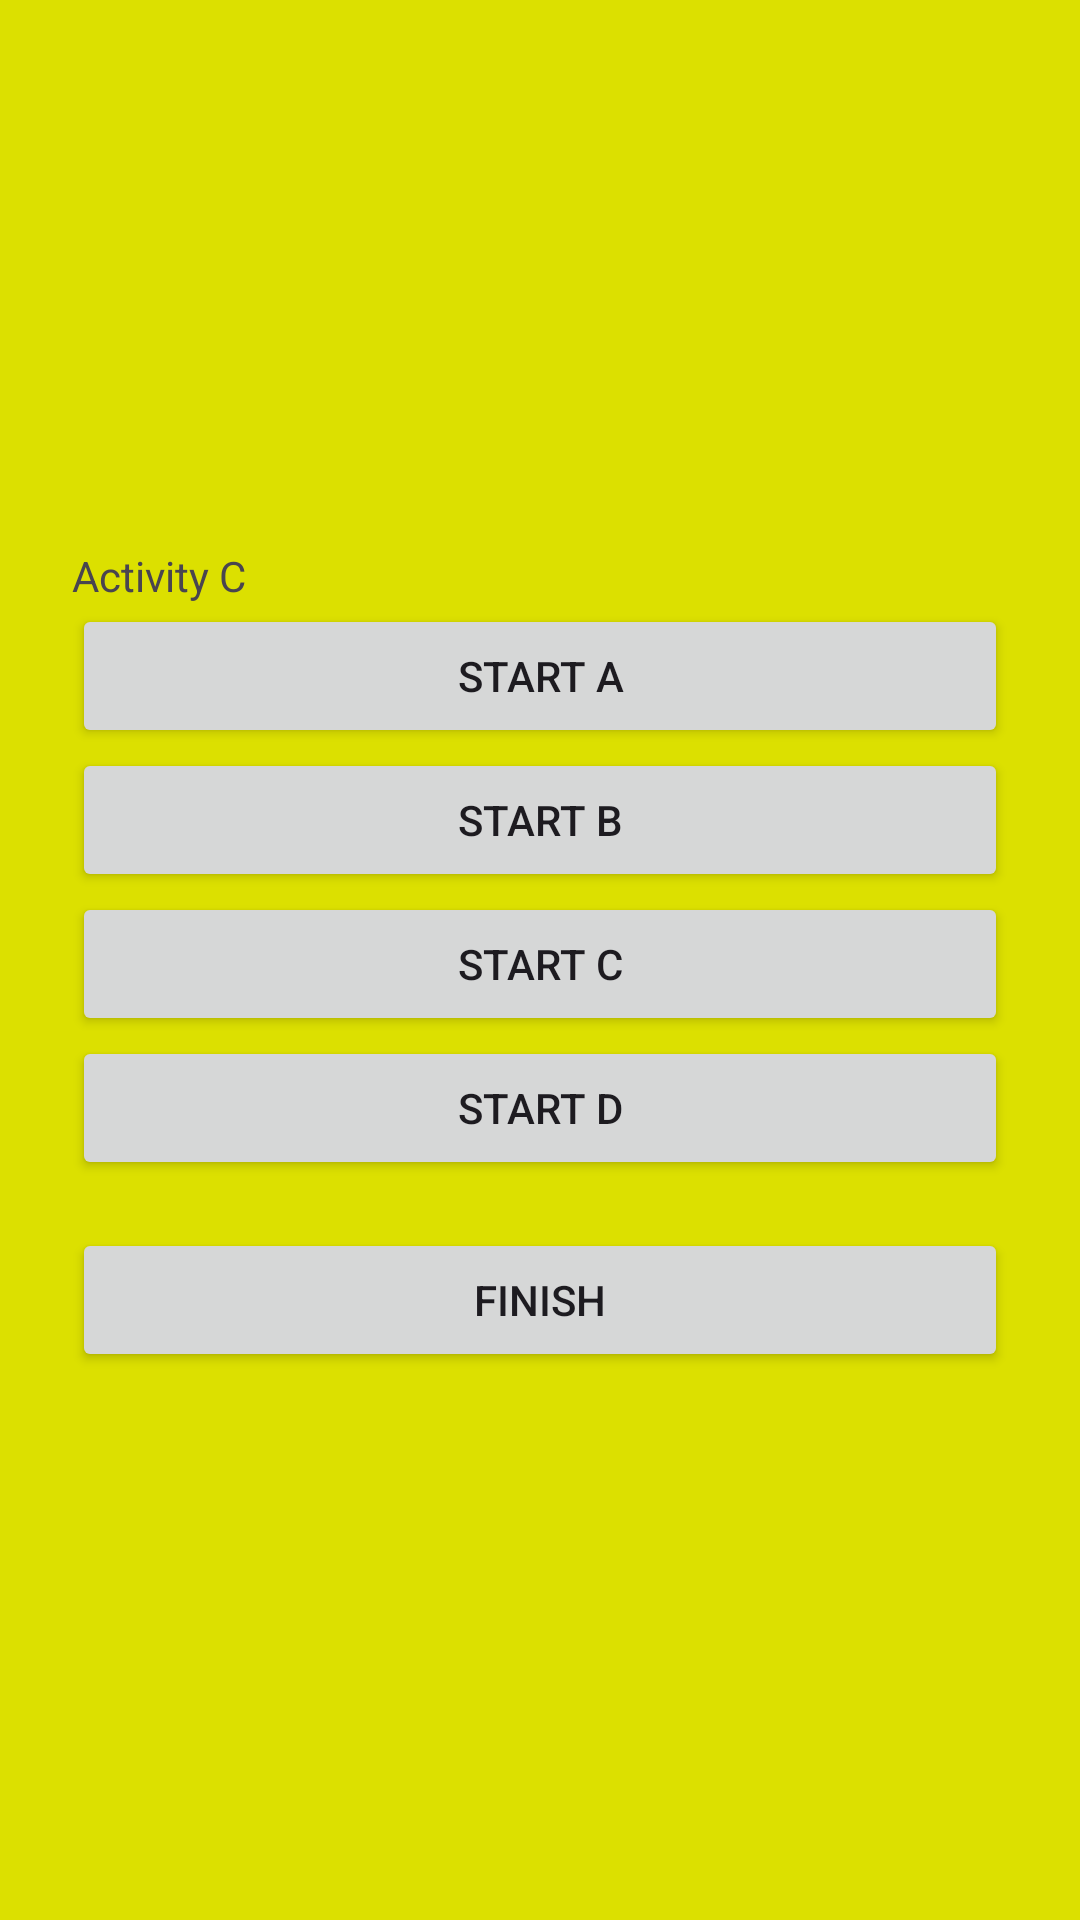

This screen was rendered from an Android layout file. Write that file and the resources it references.
<!-- AndroidManifest.xml: application theme Theme.MusicPhone -->
<!-- res/layout/activity_c.xml -->
<?xml version="1.0" encoding="utf-8"?>
<LinearLayout
    xmlns:android="http://schemas.android.com/apk/res/android"
    android:layout_width="match_parent"
    android:layout_height="match_parent"
    android:orientation="vertical"
    android:gravity="center"
    android:padding="24dp"
    android:background="#dce000">

    <TextView
        android:layout_width="match_parent"
        android:layout_height="wrap_content"
        android:text="Activity C"/>

    <Button
        android:id="@+id/btnStartA"
        android:layout_width="match_parent"
        android:layout_height="wrap_content"
        android:text="Start A" />

    <Button
        android:id="@+id/btnStartB"
        android:layout_width="match_parent"
        android:layout_height="wrap_content"
        android:text="Start B" />

    <Button
        android:id="@+id/btnStartC"
        android:layout_width="match_parent"
        android:layout_height="wrap_content"
        android:text="Start C" />

    <Button
        android:id="@+id/btnStartD"
        android:layout_width="match_parent"
        android:layout_height="wrap_content"
        android:text="Start D" />

    <Button
        android:id="@+id/btnFinish"
        android:layout_width="match_parent"
        android:layout_height="wrap_content"
        android:layout_marginTop="16dp"
        android:text="Finish" />

</LinearLayout>
<!-- resources referenced by this layout -->
<resources>
  <style name="Theme.MusicPhone" parent="Base.Theme.MusicPhone" />
  <style name="Base.Theme.MusicPhone" parent="Theme.Material3.DayNight.NoActionBar" />
</resources>
